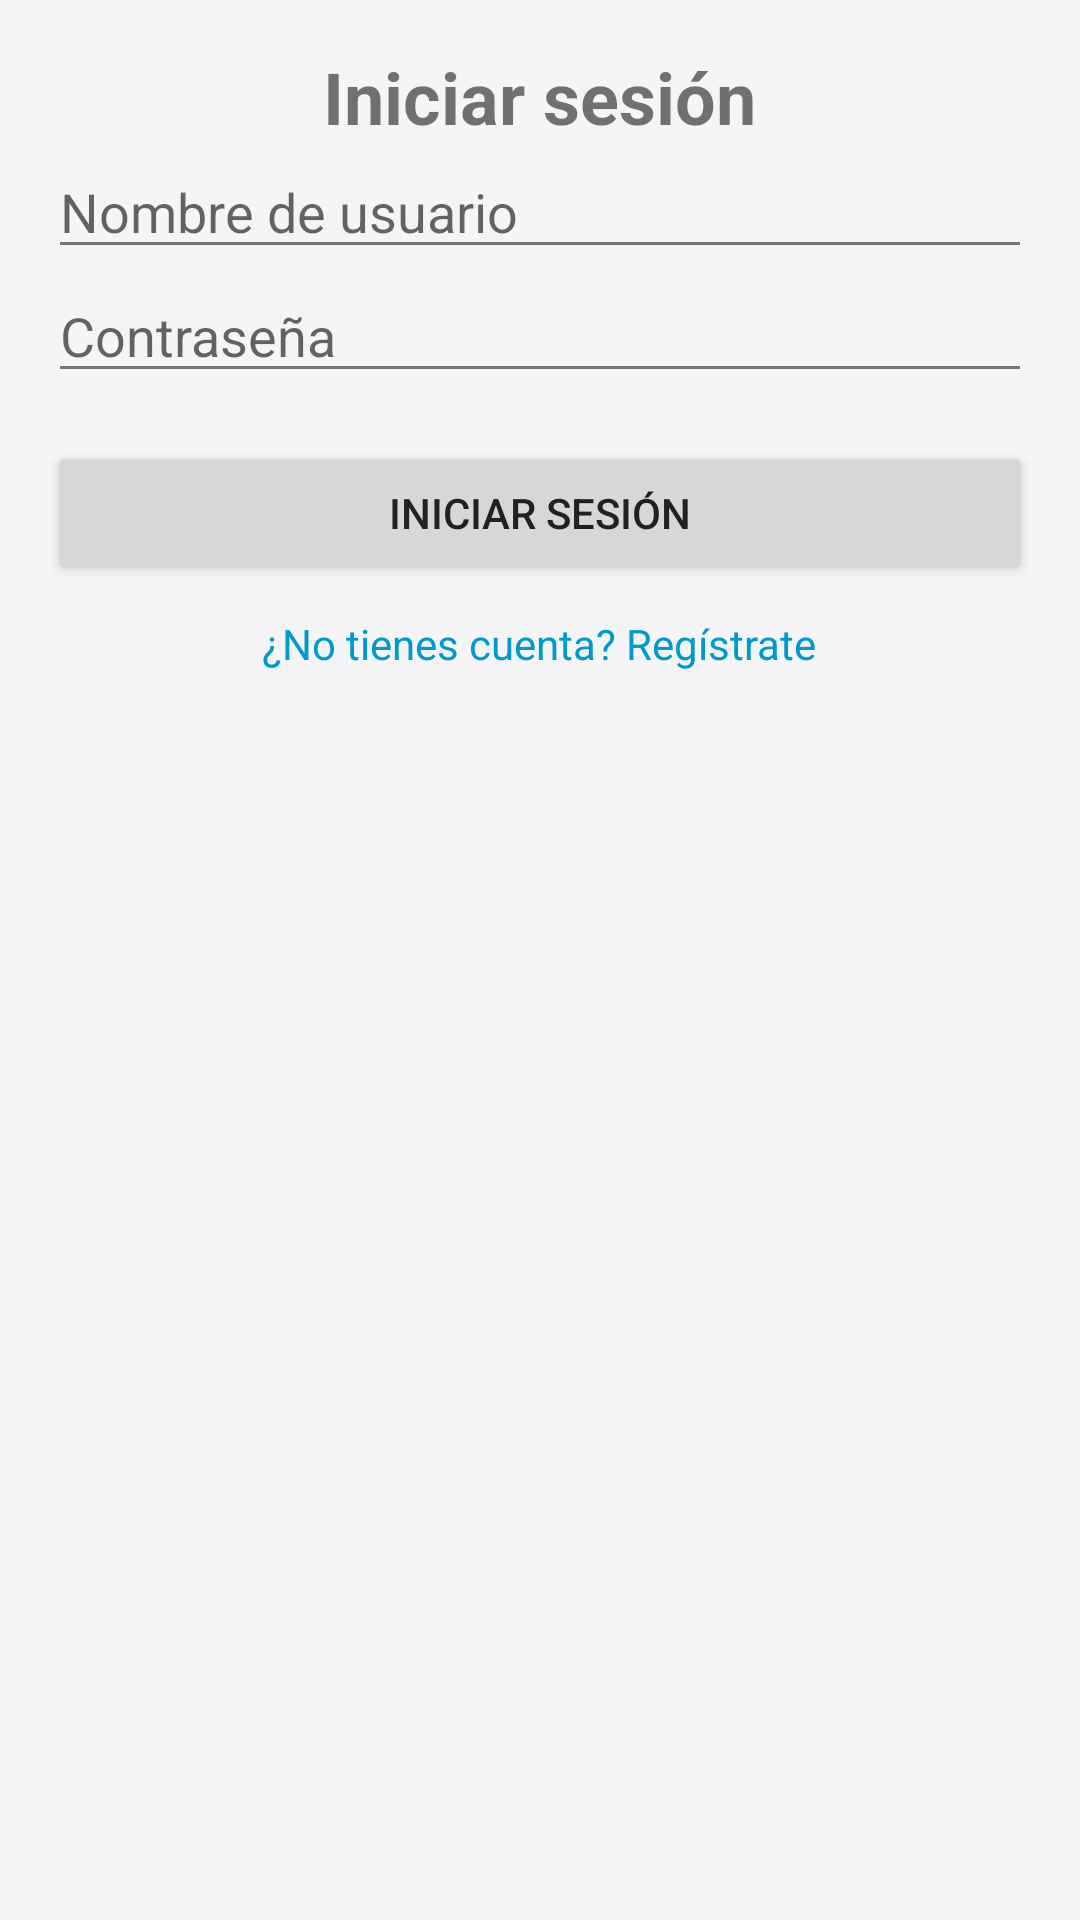

Produce the Android XML layout that renders to this screen, including the resource entries it uses.
<!-- AndroidManifest.xml: application theme AppTheme -->
<!-- res/layout/fragment_login.xml -->
<?xml version="1.0" encoding="utf-8"?>
<ScrollView xmlns:android="http://schemas.android.com/apk/res/android"
    xmlns:tools="http://schemas.android.com/tools"
    android:layout_width="match_parent"
    android:layout_height="match_parent"
    tools:context=".app_interfaces.LoginFragment">

    <LinearLayout
        android:layout_width="match_parent"
        android:layout_height="wrap_content"
        android:orientation="vertical"
        android:padding="16dp">

        <TextView
            android:layout_width="wrap_content"
            android:layout_height="wrap_content"
            android:text="@string/login"
            android:textSize="24sp"
            android:textStyle="bold"
            android:layout_gravity="center_horizontal"/>

        <EditText
            android:id="@+id/et_username"
            android:layout_width="match_parent"
            android:layout_height="wrap_content"
            android:autofillHints="true"
            android:hint="@string/user_name"
            android:inputType="text"/>

        <EditText
            android:id="@+id/et_password"
            android:layout_width="match_parent"
            android:layout_height="wrap_content"
            android:autofillHints="true"
            android:hint="@string/passwd"
            android:inputType="textPassword"/>

        <Button
            android:id="@+id/btn_login"
            android:layout_width="match_parent"
            android:layout_height="wrap_content"
            android:text="@string/login"
            android:layout_marginTop="16dp"/>

        <TextView
            android:id="@+id/tv_register"
            android:layout_width="wrap_content"
            android:layout_height="wrap_content"
            android:text="@string/tv_register"
            android:textColor="@android:color/holo_blue_dark"
            android:layout_gravity="center_horizontal"
            android:paddingTop="10dp"/>

    </LinearLayout>
</ScrollView>
<!-- resources referenced by this layout -->
<resources>
  <string name="login">Iniciar sesión</string>
  <string name="passwd">Contraseña</string>
  <string name="tv_register">¿No tienes cuenta? Regístrate</string>
  <string name="user_name">Nombre de usuario</string>
  <color name="primary">#4E42B8</color>
  <color name="primary_dark">#3C3282</color>
  <color name="white">#FFFFFFFF</color>
  <color name="accent">#FF5722</color>
  <color name="accent_dark">#DB4A1D</color>
  <color name="background">#F5F5F7</color>
  <color name="text_primary">#212121</color>
  <color name="text_secondary">#757575</color>
  <style name="TextAppearance.App.Headline1" parent="TextAppearance.MaterialComponents.Headline1">
          <item name="fontFamily">sans-serif</item>
          <item name="android:fontFamily">sans-serif</item>
          <item name="android:textSize">28sp</item>
          <item name="android:textColor">@color/text_primary</item>
          <item name="android:textStyle">bold</item>
      </style>
  <style name="TextAppearance.App.Headline2" parent="TextAppearance.MaterialComponents.Headline2">
          <item name="fontFamily">sans-serif</item>
          <item name="android:fontFamily">sans-serif</item>
          <item name="android:textSize">22sp</item>
          <item name="android:textColor">@color/text_primary</item>
          <item name="android:textStyle">bold</item>
      </style>
  <style name="TextAppearance.App.Body1" parent="TextAppearance.MaterialComponents.Body1">
          <item name="fontFamily">sans-serif</item>
          <item name="android:fontFamily">sans-serif</item>
          <item name="android:textSize">16sp</item>
          <item name="android:textColor">@color/text_primary</item>
      </style>
  <style name="Widget.App.Button" parent="Widget.MaterialComponents.Button">
          <item name="android:textSize">16sp</item>
          <item name="android:textAllCaps">false</item>
          <item name="android:paddingTop">12dp</item>
          <item name="android:paddingBottom">12dp</item>
          <item name="android:paddingStart">24dp</item>
          <item name="android:paddingEnd">24dp</item>
          <item name="cornerRadius">8dp</item>
          <item name="elevation">2dp</item>
      </style>
  <style name="Widget.App.Switch" parent="Widget.MaterialComponents.CompoundButton.Switch">
          <item name="thumbTint">@color/switch_thumb_tint</item>
          <item name="trackTint">@color/switch_track_tint</item>
      </style>
  <style name="Widget.App.Spinner" parent="Widget.AppCompat.Spinner">
          <item name="android:background">@drawable/spinner_background</item>
          <item name="android:popupBackground">@color/card_background</item>
          <item name="android:padding">12dp</item>
      </style>
  <color name="switch_thumb_tint">@color/accent</color>
  <color name="switch_track_tint">#80FF5722</color>
  <!-- drawable spinner_background (drawable) -->
  <?xml version="1.0" encoding="utf-8"?>
  <ripple xmlns:android="http://schemas.android.com/apk/res/android"
      android:color="?attr/colorControlHighlight">
      <item>
          <layer-list>
              <item>
                  <shape android:shape="rectangle">
                      <solid android:color="@color/card_background" />
                      <corners android:radius="8dp" />
                      <stroke
                          android:width="1dp"
                          android:color="@color/divider" />
                  </shape>
              </item>
              <item android:gravity="end|center_vertical" android:right="12dp">
                  <bitmap
                      android:src="@android:drawable/arrow_down_float"
                      android:tint="@color/primary" />
              </item>
          </layer-list>
      </item>
  </ripple>
  <color name="card_background">#FFFFFF</color>
  <color name="divider">#E0E0E0</color>
</resources>
